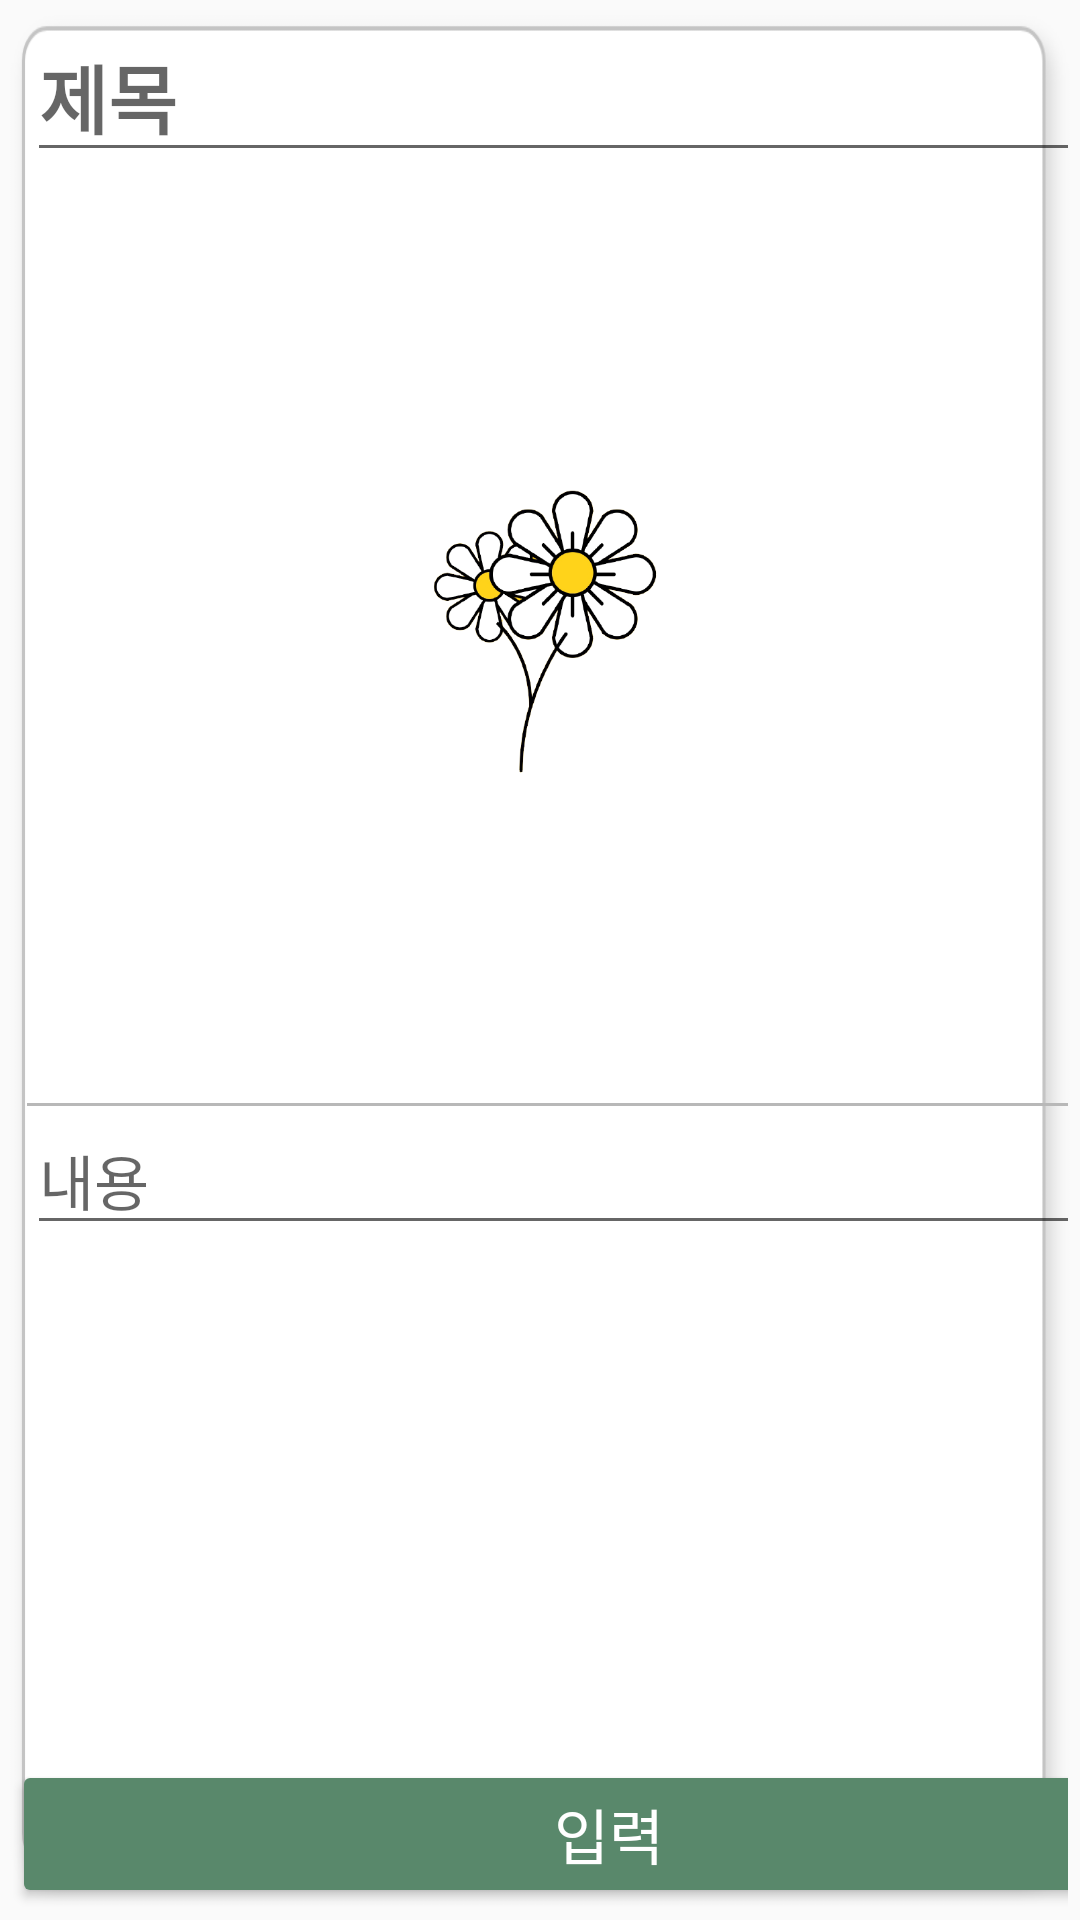

This screen was rendered from an Android layout file. Write that file and the resources it references.
<!-- AndroidManifest.xml: application theme Theme.Mave -->
<!-- res/layout/list_insert.xml -->
<LinearLayout xmlns:android="http://schemas.android.com/apk/res/android"
    xmlns:app="http://schemas.android.com/apk/res-auto"
    xmlns:tools="http://schemas.android.com/tools"
    android:layout_width="match_parent"
    android:layout_height="wrap_content"
    android:layout_gravity="center"
    android:background="@drawable/regtangle"
    android:orientation="vertical"
    android:padding="4dp">


    <EditText
        android:id="@+id/addTitle"
        android:layout_width="388dp"
        android:layout_height="wrap_content"
        android:layout_marginStart="5dp"
        android:fontFamily="@font/app_main_font"
        android:hint="제목"
        android:textColor="@android:color/black"
        android:textSize="25sp"
        android:textStyle="bold" />



    <ImageButton
        android:id="@+id/selectImage"
        android:layout_width="match_parent"
        android:layout_height="wrap_content"
        android:layout_gravity="center"
        android:adjustViewBounds="true"
        android:background="@android:color/transparent"
        android:scaleType="centerInside"
        android:src="@drawable/flowerdaisy" />

    <View
        android:layout_width="388dp"
        android:layout_marginStart="5dp"
        android:layout_height="1dp"
        android:background="#B8B8B8" />


    <LinearLayout
        android:layout_width="match_parent"
        android:layout_height="wrap_content"
        android:layout_weight="1"
        android:orientation="vertical">

        <EditText
            android:id="@+id/addContent"
            android:layout_width="388dp"
            android:layout_height="wrap_content"
            android:layout_marginStart="5dp"
            android:fontFamily="@font/app_main_font"
            android:hint="내용"
            android:textColor="@android:color/darker_gray"
            android:textSize="20sp" />

    </LinearLayout>

    <LinearLayout
        android:layout_width="match_parent"
        android:layout_height="wrap_content"
        android:orientation="horizontal">

        <Button
            android:id="@+id/insertBtn"
            android:layout_width="398dp"
            android:layout_height="wrap_content"
            android:backgroundTint="#59886B"
            android:fontFamily="@font/app_main_font"
            android:text="입력"
            android:textColor="@color/white"
            android:textSize="20sp" />

    </LinearLayout>

</LinearLayout>
<!-- resources referenced by this layout -->
<resources>
  <color name="white">#FFFFFFFF</color>
  <!-- drawable flowerdaisy: png bitmap (drawable-hdpi, 16512 bytes) -->
  <!-- drawable regtangle: png bitmap (drawable-hdpi, 10656 bytes) -->
  <style name="Theme.Mave" parent="Theme.AppCompat.Light">
          
          <item name="colorPrimary">@color/white</item>
          <item name="colorPrimaryVariant">@color/white</item>
          <item name="android:windowLightStatusBar">true</item>
          <item name="colorOnPrimary">@color/black</item>
          
          <item name="colorSecondary">@color/teal_200</item>
          <item name="colorSecondaryVariant">@color/teal_700</item>
          <item name="colorOnSecondary">@color/black</item>
          
          <item name="android:statusBarColor" tools:targetApi="l">?attr/colorPrimaryVariant</item>
          
      </style>
  <color name="black">#FF000000</color>
  <color name="teal_200">#FF03DAC5</color>
  <color name="teal_700">#FF018786</color>
</resources>
